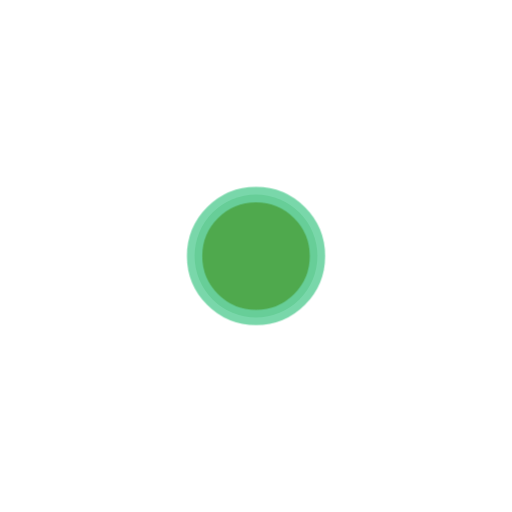
t = 0.00 s
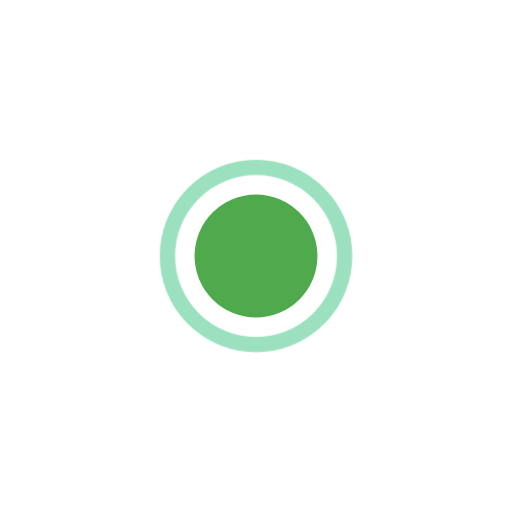
t = 0.19 s
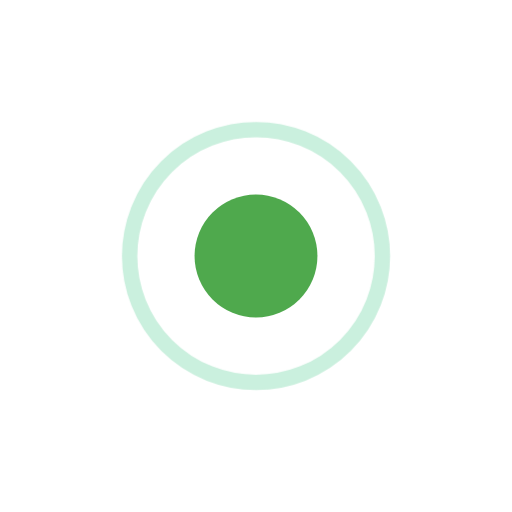
t = 0.56 s
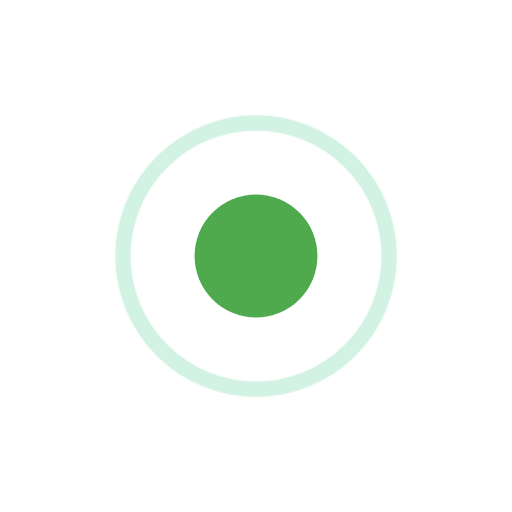
t = 0.75 s
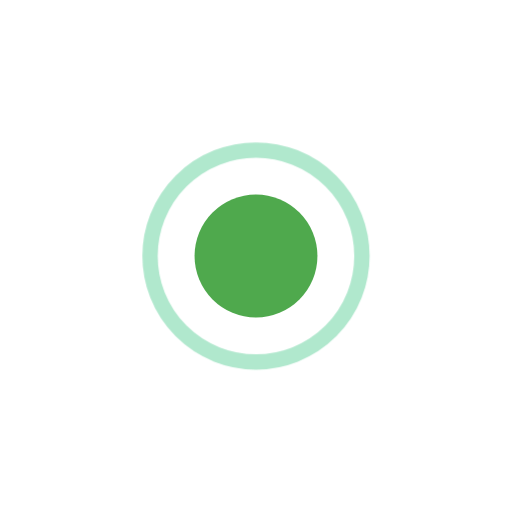
t = 0.94 s
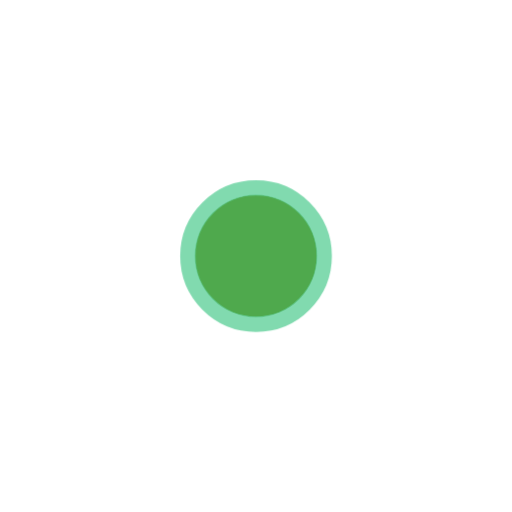
t = 1.31 s

The animated SVG that drew these frames (rendered in a browser with its animation timeline set to each time). Animation: 1 CSS @keyframes rule; one cycle of 1.50 s, repeats indefinitely.

<svg xmlns="http://www.w3.org/2000/svg" viewBox="0 0 100 100" width="140" height="140" role="img" aria-label="Pulse animated preview">
  <style>
    .r1 { animation: pulse 1.5s ease-out infinite; }
    @keyframes pulse { 0% { r:12; opacity: .9 } 50% { r:26; opacity: .3 } 100% { r:12; opacity: .9 } }
  </style>
  <circle cx="50" cy="50" r="12" fill="#4fa94d" />
  <circle class="r1" cx="50" cy="50" r="12" fill="none" stroke="#6ad3a1" stroke-width="3" opacity="0.9" />
</svg>